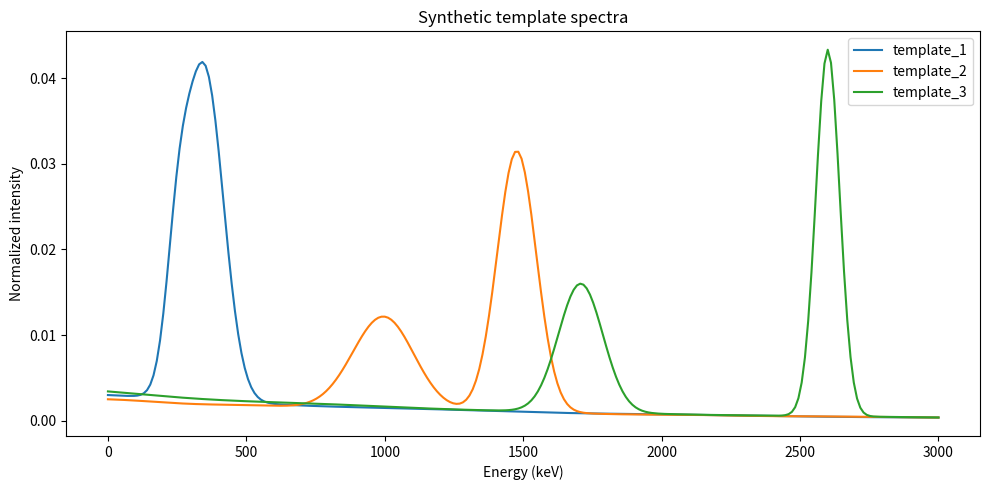
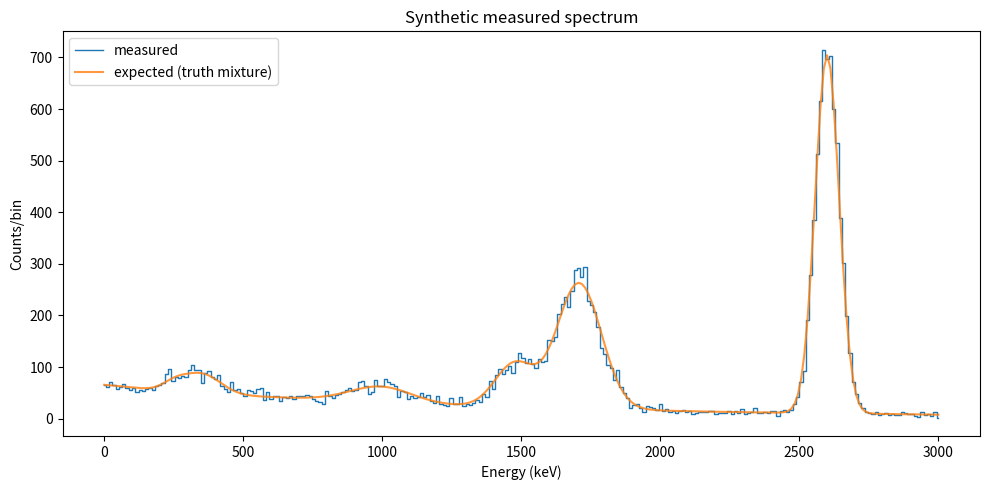

These figures' Python source, in order:
#!/usr/bin/env python3
"""Generate synthetic gamma spectra test files and save plots.

Usage example:
  python bat/generate_test_spectra.py --out-dir bat/data --n-spectra 3
"""

from __future__ import annotations

import argparse
import csv
import math
import os
import random


def gaussian(x: float, mu: float, sigma: float) -> float:
    z = (x - mu) / sigma
    return math.exp(-0.5 * z * z)


def normalize(v: list[float]) -> list[float]:
    s = sum(v)
    return [x / s for x in v]


def dirichlet_sample(n: int, alpha: float, rng: random.Random) -> list[float]:
    xs = [rng.gammavariate(alpha, 1.0) for _ in range(n)]
    return normalize(xs)


def poisson_sample(lam: float, rng: random.Random) -> int:
    if lam <= 0:
        return 0
    l = math.exp(-lam)
    k, p = 0, 1.0
    while p > l:
        k += 1
        p *= rng.random()
    return k - 1


def make_templates(n_spectra: int, n_bins: int, seed: int) -> tuple[list[float], list[list[float]]]:
    rng = random.Random(seed)
    energy = [3000.0 * i / (n_bins - 1) for i in range(n_bins)]
    centers = [350 + (2600 - 350) * i / (n_spectra - 1) for i in range(n_spectra)]
    templates: list[list[float]] = []
    for i, c in enumerate(centers):
        sigma_main = rng.uniform(30, 90)
        sigma_second = rng.uniform(40, 120)
        second_center = c * rng.uniform(0.65, 0.9)
        decay = rng.uniform(1200, 2200)
        wave = rng.uniform(80, 180)
        spec = []
        for e in energy:
            main = gaussian(e, c, sigma_main)
            second = 0.35 * gaussian(e, second_center, sigma_second)
            continuum = 0.08 * math.exp(-e / decay)
            wiggle = 1.0 + 0.03 * math.sin(e / wave + i)
            spec.append(max((main + second + continuum) * wiggle, 0.0))
        templates.append(normalize(spec))
    return energy, templates


def save_templates(path: str, energy: list[float], templates: list[list[float]]) -> None:
    with open(path, "w", newline="", encoding="utf-8") as f:
        w = csv.writer(f)
        header = ["energy_keV"] + [f"template_{i+1}" for i in range(len(templates))]
        w.writerow(header)
        for b, e in enumerate(energy):
            row = [e] + [templates[i][b] for i in range(len(templates))]
            w.writerow(row)


def save_measured(path: str, energy: list[float], measured: list[int]) -> None:
    with open(path, "w", newline="", encoding="utf-8") as f:
        w = csv.writer(f)
        w.writerow(["energy_keV", "measured_counts"])
        for e, c in zip(energy, measured):
            w.writerow([e, c])


def save_truth(path: str, weights: list[float]) -> None:
    with open(path, "w", newline="", encoding="utf-8") as f:
        w = csv.writer(f)
        w.writerow(["spectrum_id", "true_weight"])
        for i, v in enumerate(weights, start=1):
            w.writerow([i, v])


def main() -> None:
    p = argparse.ArgumentParser(description="Generate synthetic spectra files and plots")
    # 可改：模拟模板谱个数（至少2）
    p.add_argument("--n-spectra", type=int, default=3)
    # 可改：能道数（越大越细）
    p.add_argument("--bins", type=int, default=256)
    # 可改：总计数，影响统计涨落大小
    p.add_argument("--total-counts", type=int, default=20000)
    # 可改：随机种子，便于复现
    p.add_argument("--seed", type=int, default=42)
    # 可改：输出目录
    p.add_argument("--out-dir", type=str, default="data")
    args = p.parse_args()

    if args.n_spectra < 2:
        raise ValueError("--n-spectra must be >= 2")
    os.makedirs(args.out_dir, exist_ok=True)

    energy, templates = make_templates(args.n_spectra, args.bins, args.seed)
    rng = random.Random(args.seed + 1)
    true_weights = dirichlet_sample(args.n_spectra, 1.5, rng)

    expected = []
    for b in range(args.bins):
        mix = sum(true_weights[i] * templates[i][b] for i in range(args.n_spectra))
        expected.append(args.total_counts * mix)
    measured = [poisson_sample(x, rng) for x in expected]

    templates_csv = os.path.join(args.out_dir, "templates.csv")
    measured_csv = os.path.join(args.out_dir, "measured.csv")
    truth_csv = os.path.join(args.out_dir, "truth_weights.csv")
    save_templates(templates_csv, energy, templates)
    save_measured(measured_csv, energy, measured)
    save_truth(truth_csv, true_weights)

    try:
        import matplotlib.pyplot as plt

        plt.figure(figsize=(10, 5))
        for i, s in enumerate(templates):
            plt.plot(energy, s, label=f"template_{i+1}")
        plt.xlabel("Energy (keV)")
        plt.ylabel("Normalized intensity")
        plt.title("Synthetic template spectra")
        plt.legend()
        plt.tight_layout()
        plt.savefig(os.path.join(args.out_dir, "templates.png"), dpi=150)
        plt.close()

        plt.figure(figsize=(10, 5))
        plt.step(energy, measured, where="mid", label="measured", linewidth=1)
        plt.plot(energy, expected, label="expected (truth mixture)", alpha=0.8)
        plt.xlabel("Energy (keV)")
        plt.ylabel("Counts/bin")
        plt.title("Synthetic measured spectrum")
        plt.legend()
        plt.tight_layout()
        plt.savefig(os.path.join(args.out_dir, "measured.png"), dpi=150)
        plt.close()
    except Exception as exc:
        print(f"[WARN] plotting skipped: {exc}")

    print("Generated files:")
    print(" -", templates_csv)
    print(" -", measured_csv)
    print(" -", truth_csv)


if __name__ == "__main__":
    main()
